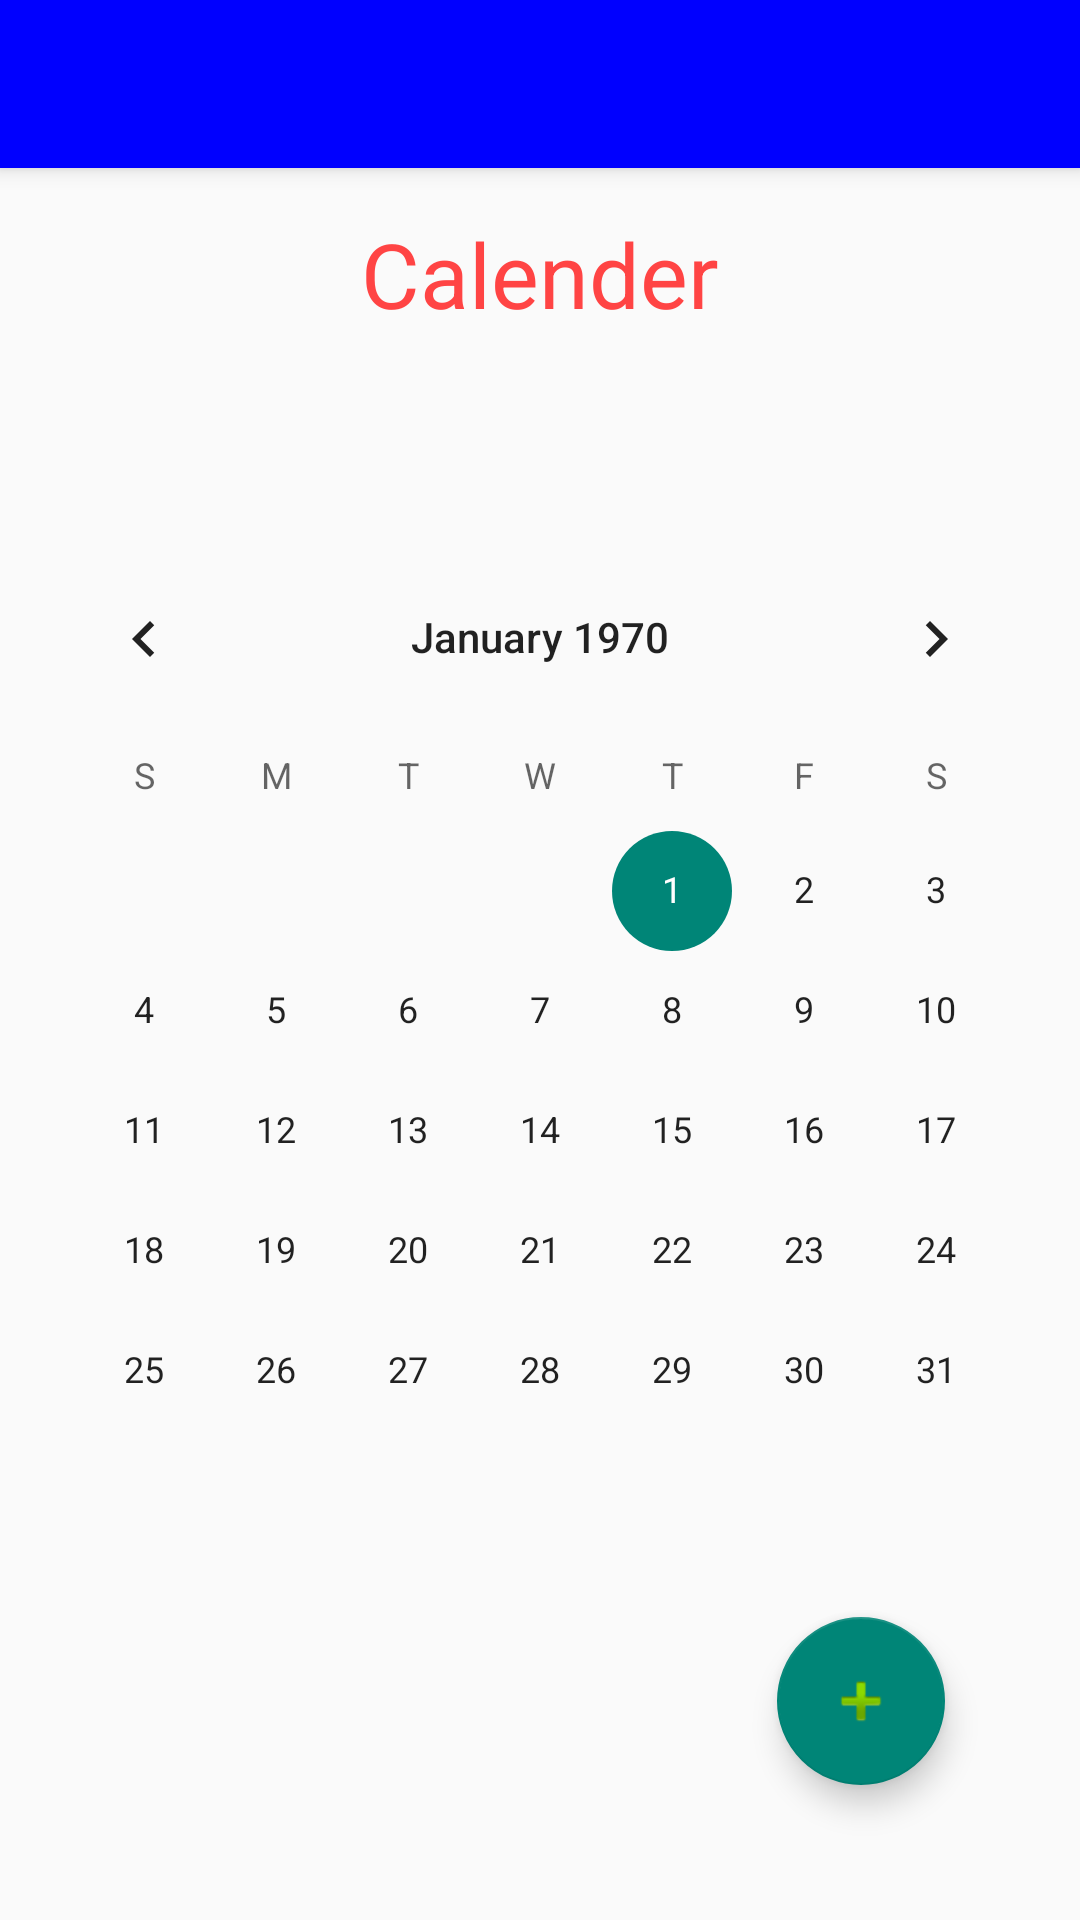

Write the Android layout XML for this screen, with the resource values it uses.
<!-- AndroidManifest.xml: application theme AppTheme -->
<!-- res/layout/activity_calendar.xml -->
<?xml version="1.0" encoding="utf-8"?>
<android.support.design.widget.CoordinatorLayout  xmlns:android="http://schemas.android.com/apk/res/android"
    xmlns:app="http://schemas.android.com/apk/res-auto"
    xmlns:tools="http://schemas.android.com/tools"
    android:layout_width="match_parent"
    android:layout_height="match_parent"
    app:layout_behavior="@string/appbar_scrolling_view_behavior"
    android:fitsSystemWindows="true"
    tools:context=".Calendar"
    >

    <android.support.design.widget.AppBarLayout
        android:layout_width="match_parent"
        android:layout_height="wrap_content"
        android:theme="@style/AppTheme.AppBarOverlay">

        <android.support.v7.widget.Toolbar
            android:id="@+id/toolbar"
            android:layout_width="match_parent"
            android:layout_height="?attr/actionBarSize"
            android:background="?attr/colorPrimary"
            app:popupTheme="@style/AppTheme.PopupOverlay" />

    </android.support.design.widget.AppBarLayout>

    <include layout="@layout/content_calendar" />
    <android.support.design.widget.FloatingActionButton
        android:id="@+id/fab"
        android:layout_width="wrap_content"
        android:layout_height="wrap_content"
        android:layout_gravity="bottom|end"
        android:layout_margin="45dp"
        android:src="@android:drawable/ic_input_add"
        />
</android.support.design.widget.CoordinatorLayout>
<!-- res/layout/content_calendar.xml (included above) -->
<?xml version="1.0" encoding="utf-8"?>
<RelativeLayout xmlns:android="http://schemas.android.com/apk/res/android"
xmlns:app="http://schemas.android.com/apk/res-auto"
xmlns:tools="http://schemas.android.com/tools"
android:layout_width="match_parent"
android:layout_height="match_parent"
app:layout_behavior="@string/appbar_scrolling_view_behavior"
tools:context=".Calendar">
<TextView
    android:layout_width="wrap_content"
    android:layout_height="wrap_content"
    android:textSize="30sp"
    android:layout_marginTop="15dp"
    android:gravity="center"
    android:id="@+id/textView"
    android:layout_centerHorizontal="true"
    android:textColor="@android:color/holo_red_light"
    android:text="Calender"/>

<CalendarView
    android:layout_width="wrap_content"
    android:layout_height="wrap_content"
    android:id="@+id/calendarView"
    android:layout_centerInParent="true"
    android:fitsSystemWindows="true"
    />
</RelativeLayout>
<!-- resources referenced by this layout -->
<resources>
  <style name="AppTheme.AppBarOverlay" parent="ThemeOverlay.AppCompat.Dark.ActionBar" />
  <style name="AppTheme.PopupOverlay" parent="ThemeOverlay.AppCompat.Light" />
  <style name="AppTheme" parent="Theme.AppCompat.Light.NoActionBar">
          
          <item name="colorPrimary">@color/blue</item>
          <item name="colorPrimaryDark">@color/dark_blue</item>
      </style>
  <color name="blue">#0000FF</color>
  <color name="dark_blue">#1A237E</color>
</resources>
